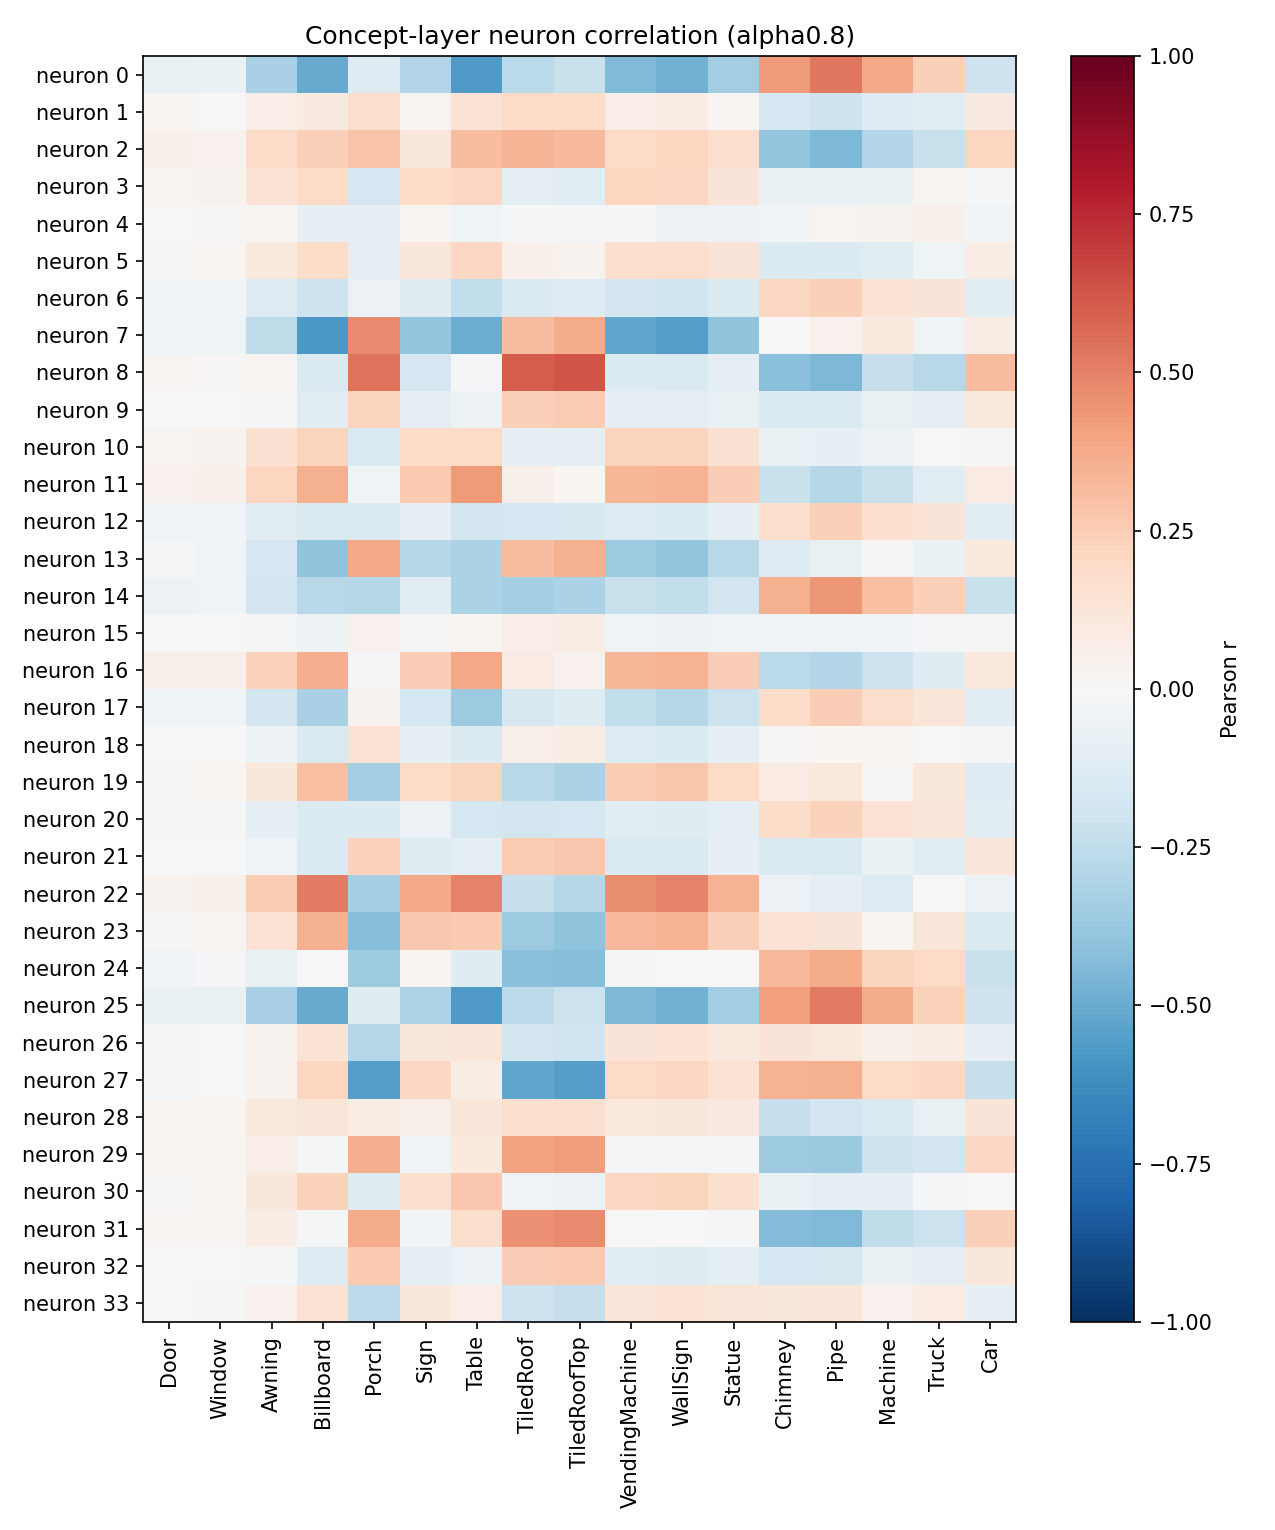

The data file committed next to this chart (first rows):
neuron, Door, Window, Awning, Billboard, Porch, Sign, Table, TiledRoof, TiledRoofTop, VendingMachine, WallSign, Statue, Chimney, Pipe, Machine, Truck, Car
0, -0.07188, -0.06867, -0.3218, -0.5017, -0.1299, -0.2931, -0.5683, -0.2684, -0.2248, -0.4414, -0.477, -0.3462, 0.4254, 0.5299, 0.3789, 0.2373, -0.207
1, 0.02101, 0.007308, 0.07001, 0.08752, 0.1744, 0.02436, 0.1481, 0.188, 0.1863, 0.06528, 0.07254, 0.0182, -0.1783, -0.207, -0.1302, -0.1025, 0.09132
2, 0.05318, 0.04249, 0.1882, 0.2378, 0.2866, 0.1148, 0.3078, 0.3409, 0.3234, 0.195, 0.2133, 0.1663, -0.3925, -0.4474, -0.2957, -0.2213, 0.2141
3, 0.0197, 0.03299, 0.1447, 0.1915, -0.1792, 0.186, 0.2094, -0.08639, -0.1062, 0.2165, 0.2093, 0.1295, -0.06642, -0.06584, -0.07196, 0.02834, -0.02328
4, -0.006652, 0.007903, 0.01927, -0.08218, -0.08367, 0.03012, -0.04136, -0.01573, -0.007908, -0.01988, -0.05331, -0.05759, -0.02643, 0.02642, 0.03192, 0.05293, -0.02628
5, 0.01546, 0.01885, 0.1001, 0.1844, -0.09399, 0.112, 0.2096, 0.05265, 0.03562, 0.1641, 0.1751, 0.1273, -0.1398, -0.1339, -0.1085, -0.04407, 0.07488
6, -0.02613, -0.02533, -0.1323, -0.2107, -0.05684, -0.1205, -0.2492, -0.1431, -0.1251, -0.1807, -0.197, -0.1464, 0.206, 0.2417, 0.1376, 0.1262, -0.1061
7, -0.03192, -0.04211, -0.2548, -0.5737, 0.4762, -0.3922, -0.4941, 0.307, 0.3686, -0.521, -0.5525, -0.3987, -0.006064, 0.04367, 0.1003, -0.03707, 0.07227
8, 0.02745, 0.01456, 0.02525, -0.143, 0.5438, -0.1662, -0.009209, 0.6064, 0.6315, -0.1377, -0.1423, -0.09784, -0.4173, -0.4526, -0.2343, -0.2796, 0.306
9, 0.002488, -0.00422, -0.01008, -0.1041, 0.225, -0.09371, -0.05363, 0.2359, 0.2505, -0.09653, -0.1012, -0.07233, -0.1399, -0.1479, -0.07101, -0.09695, 0.1042
10, 0.02347, 0.03496, 0.1502, 0.2213, -0.1517, 0.1862, 0.2025, -0.07835, -0.1011, 0.2258, 0.2217, 0.1518, -0.06543, -0.07865, -0.05898, 0.003623, -0.01396
11, 0.0403, 0.04995, 0.2172, 0.3569, -0.03392, 0.2613, 0.425, 0.05338, 0.02097, 0.3291, 0.3456, 0.2428, -0.2228, -0.2839, -0.2213, -0.1052, 0.08543
12, -0.03125, -0.02645, -0.1142, -0.146, -0.1434, -0.07911, -0.1816, -0.173, -0.1621, -0.1261, -0.1382, -0.1006, 0.1724, 0.2393, 0.1605, 0.1305, -0.1146
13, -0.01727, -0.03142, -0.1654, -0.4043, 0.3817, -0.2878, -0.3126, 0.3119, 0.3567, -0.3627, -0.3886, -0.2778, -0.1304, -0.07115, 0.01377, -0.07026, 0.107
14, -0.05797, -0.04413, -0.1942, -0.2801, -0.2856, -0.116, -0.317, -0.3341, -0.3132, -0.2192, -0.2494, -0.194, 0.3543, 0.4447, 0.2976, 0.2386, -0.2206
15, -0.006559, -0.002766, -0.01701, -0.05116, 0.04118, -0.02141, 0.02129, 0.06633, 0.07313, -0.04332, -0.04877, -0.04062, -0.04297, -0.04194, -0.02429, -0.01577, 0.01202
16, 0.04886, 0.04736, 0.2277, 0.3625, -0.01103, 0.2474, 0.3841, 0.07995, 0.04658, 0.3299, 0.3502, 0.2487, -0.2694, -0.2952, -0.2125, -0.1182, 0.09924
17, -0.03269, -0.03288, -0.1808, -0.3222, 0.03128, -0.1795, -0.3631, -0.1593, -0.1246, -0.2498, -0.2825, -0.2174, 0.1872, 0.25, 0.1746, 0.1184, -0.1022
18, -0.003049, -0.001913, -0.05283, -0.1439, 0.1467, -0.08148, -0.1415, 0.0592, 0.07415, -0.1281, -0.138, -0.09864, 0.009737, 0.02057, 0.02687, 0.001468, 0.01124
19, 0.008955, 0.01851, 0.11, 0.3003, -0.3395, 0.1919, 0.2212, -0.2786, -0.3155, 0.2569, 0.2737, 0.1985, 0.07948, 0.1062, 0.0148, 0.1107, -0.1255
20, -0.02092, -0.02017, -0.09306, -0.138, -0.1332, -0.05772, -0.1737, -0.1829, -0.1727, -0.102, -0.1225, -0.09693, 0.1824, 0.2279, 0.1432, 0.1187, -0.1031
21, -0.0001688, -0.0004501, -0.03871, -0.1337, 0.2332, -0.1219, -0.09833, 0.2565, 0.2726, -0.1435, -0.1427, -0.07892, -0.1426, -0.1467, -0.06622, -0.1017, 0.123
22, 0.03128, 0.04906, 0.2532, 0.5084, -0.3319, 0.3792, 0.4925, -0.2299, -0.2832, 0.4644, 0.4925, 0.349, -0.05638, -0.1003, -0.1295, 0.004582, -0.05753
23, 0.01485, 0.02671, 0.1481, 0.3526, -0.4266, 0.2716, 0.2614, -0.3618, -0.4026, 0.3274, 0.3442, 0.2417, 0.1427, 0.1288, 0.01578, 0.1172, -0.1374
24, -0.03176, -0.02051, -0.07474, 0.003111, -0.3545, 0.02299, -0.1224, -0.4148, -0.423, -0.01119, -0.002019, 0.002599, 0.3217, 0.3717, 0.2218, 0.2012, -0.2225
25, -0.07388, -0.07298, -0.3277, -0.5043, -0.1233, -0.3064, -0.5641, -0.2585, -0.2148, -0.4492, -0.4816, -0.3467, 0.4115, 0.5211, 0.373, 0.2333, -0.2065
26, -0.007945, -0.0004455, 0.03707, 0.138, -0.2874, 0.1124, 0.1242, -0.1813, -0.198, 0.1279, 0.1344, 0.09455, 0.1266, 0.1066, 0.04808, 0.07194, -0.08049
27, -0.01155, 0.003305, 0.03825, 0.2112, -0.5509, 0.2037, 0.07707, -0.5179, -0.5479, 0.1959, 0.2069, 0.1444, 0.3477, 0.3589, 0.1927, 0.2051, -0.2308
28, 0.02617, 0.02058, 0.09842, 0.1247, 0.07036, 0.05475, 0.1193, 0.1662, 0.1567, 0.1074, 0.1153, 0.08899, -0.229, -0.1931, -0.1538, -0.07526, 0.1306
29, 0.0309, 0.01604, 0.06464, -0.02306, 0.3667, -0.04325, 0.0995, 0.4046, 0.4145, -0.01418, -0.0174, -0.01675, -0.3576, -0.3689, -0.2155, -0.1885, 0.2052
30, 0.01426, 0.01895, 0.112, 0.2313, -0.1191, 0.159, 0.2661, -0.0381, -0.06095, 0.2109, 0.2225, 0.1577, -0.06739, -0.09861, -0.09164, -0.02072, 0.0003084
31, 0.02781, 0.01835, 0.07643, -0.01821, 0.3701, -0.02464, 0.1742, 0.4602, 0.4723, 0.002136, -0.006186, -0.01192, -0.4322, -0.438, -0.2554, -0.2161, 0.2398
32, 0.007689, -0.0003282, -0.01796, -0.1262, 0.2609, -0.09971, -0.05777, 0.2485, 0.2655, -0.1169, -0.1219, -0.08851, -0.1729, -0.1605, -0.07755, -0.09873, 0.1094
33, -0.00342, 0.01247, 0.04501, 0.148, -0.2608, 0.1149, 0.06732, -0.2071, -0.2279, 0.1191, 0.1373, 0.1222, 0.1164, 0.1194, 0.04527, 0.08256, -0.08041
